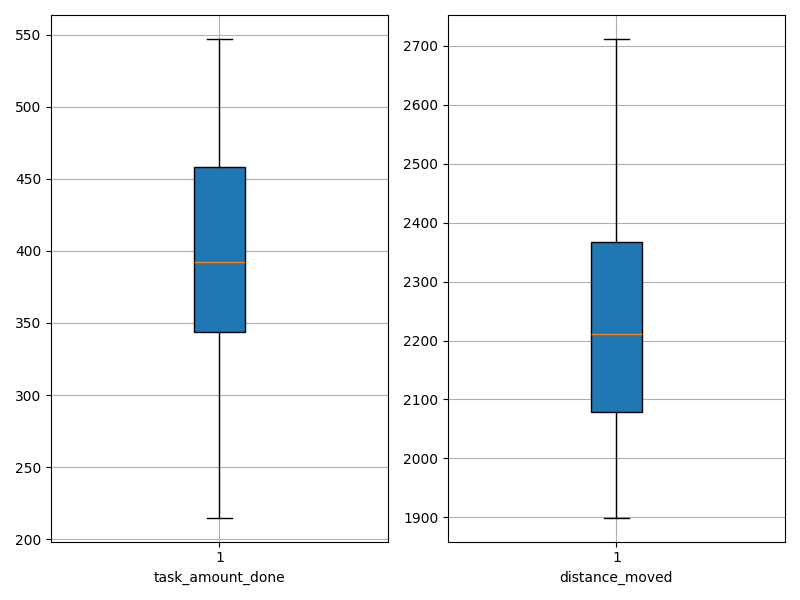

The data file committed next to this chart (first rows):
agent_id, task_amount_done, distance_moved
0, 431.0, 2076
1, 251.0, 2451
2, 483.0, 2061
3, 361.0, 2329
4, 294.0, 2624
5, 547.0, 1899
6, 429.0, 2088
7, 353.0, 2305
8, 369.0, 2174
9, 476.0, 2101
10, 481.0, 1952
11, 410.0, 2117
12, 404.0, 2202
13, 517.0, 2045
14, 407.0, 2038
15, 402.0, 2169
16, 504.0, 1944
17, 327.0, 2218
18, 323.0, 2430
19, 353.0, 2372
20, 431.0, 2139
21, 215.0, 2712
22, 278.0, 2648
23, 467.0, 2298
24, 382.0, 2351
25, 346.0, 2306
26, 375.0, 2318
27, 343.0, 2427
28, 226.0, 2684
29, 502.0, 1992
